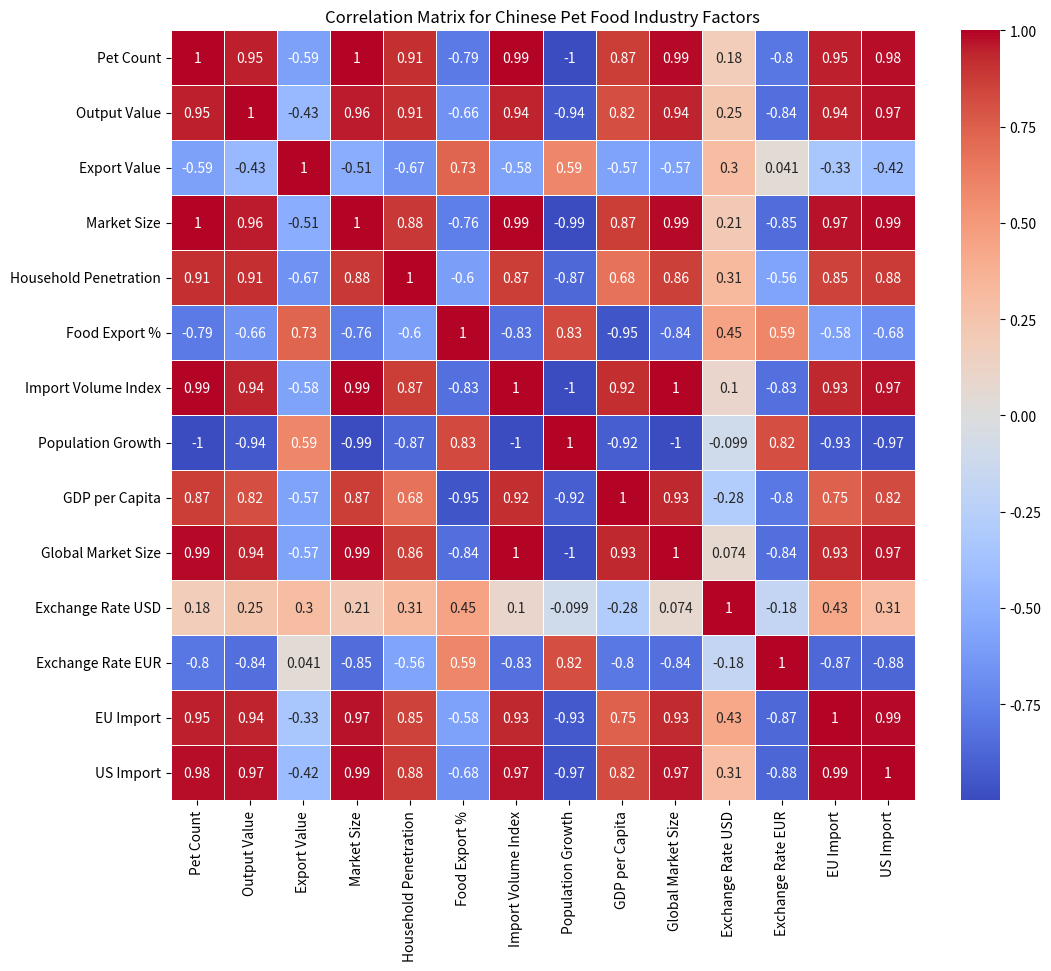

This chart was generated by the following Python code:
import numpy as np
import pandas as pd
import matplotlib.pyplot as plt
import seaborn as sns

# 1. Data Definition
years = np.array([2019, 2020, 2021, 2022, 2023])

# Data indicators
pet_count = np.array([99.8, 108.5, 115.4, 122.6, 130.2])  # Pet count (million)
pet_food_output_value = np.array([440.7, 727.3, 1554, 1508, 2793])  # Total pet food production value (CNY billion)
pet_food_export_value = np.array([154.1, 9.8, 12.2, 24.7, 39.6])  # Total pet food export value (USD billion)
market_size = np.array([33.2, 35.6, 38.9, 42.1, 45.5])  # Pet market size (USD billion)
pet_household_penetration = np.array([0.18, 0.2, 0.2, 0.2, 0.22])  # Pet household penetration rate
food_export_percentage = np.array([2.8745, 2.6897, 2.3228, 2.3002, 2.4563])  # Food export percentage of goods
import_volume_index = np.array([120.23, 126.07, 134.64, 139.98, 145.32])  # Import volume index
population_growth = np.array([0.3547, 0.2380, 0.0893, -0.0131, -0.1038])  # Population growth rate (annual %)
gdp_per_capita = np.array([10143.86, 10408.72, 12617.51, 12662.58, 12614.06])  # GDP per capita (USD)
global_market_size = np.array([1000, 1055, 1149.42, 1200, 1250])  # Global market size (USD billion)
exchange_rate_usd = np.array([6.9, 6.9, 6.45, 6.75, 7.12])  # Exchange rate (USD/CNY)
exchange_rate_eur = np.array([7.75, 8.02, 7.65, 7.5, 7.34])  # Exchange rate (EUR/CNY)
eu_pet_food_import = np.array([20.5, 21, 22, 24.4, 27.2])  # EU pet food import (EUR billion)
us_pet_food_import = np.array([15.3, 16, 17.5, 19, 21.3])  # US pet food import (USD billion)

# Create a DataFrame for easier manipulation
data = {
    'Pet Count': pet_count,
    'Output Value': pet_food_output_value,
    'Export Value': pet_food_export_value,
    'Market Size': market_size,
    'Household Penetration': pet_household_penetration,
    'Food Export %': food_export_percentage,
    'Import Volume Index': import_volume_index,
    'Population Growth': population_growth,
    'GDP per Capita': gdp_per_capita,
    'Global Market Size': global_market_size,
    'Exchange Rate USD': exchange_rate_usd,
    'Exchange Rate EUR': exchange_rate_eur,
    'EU Import': eu_pet_food_import,
    'US Import': us_pet_food_import
}
df = pd.DataFrame(data)

# 2. Correlation Analysis
corr_matrix = df.corr()

# Display correlation matrix
print("Correlation Matrix:")
print(corr_matrix)

# 3. Visualize Correlation Matrix with Heatmap
plt.figure(figsize=(12, 10))
sns.heatmap(corr_matrix, annot=True, cmap='coolwarm', linewidths=0.5)
plt.title('Correlation Matrix for Chinese Pet Food Industry Factors')
plt.show()

# 4. Analysis and Summary
# Finding factors most correlated with Pet Food Output and Export Values
corr_with_output = corr_matrix['Output Value']
corr_with_export = corr_matrix['Export Value']

# Output results
print("\nFactors Correlated with Pet Food Output Value:")
print(corr_with_output.sort_values(ascending=False))

print("\nFactors Correlated with Pet Food Export Value:")
print(corr_with_export.sort_values(ascending=False))
